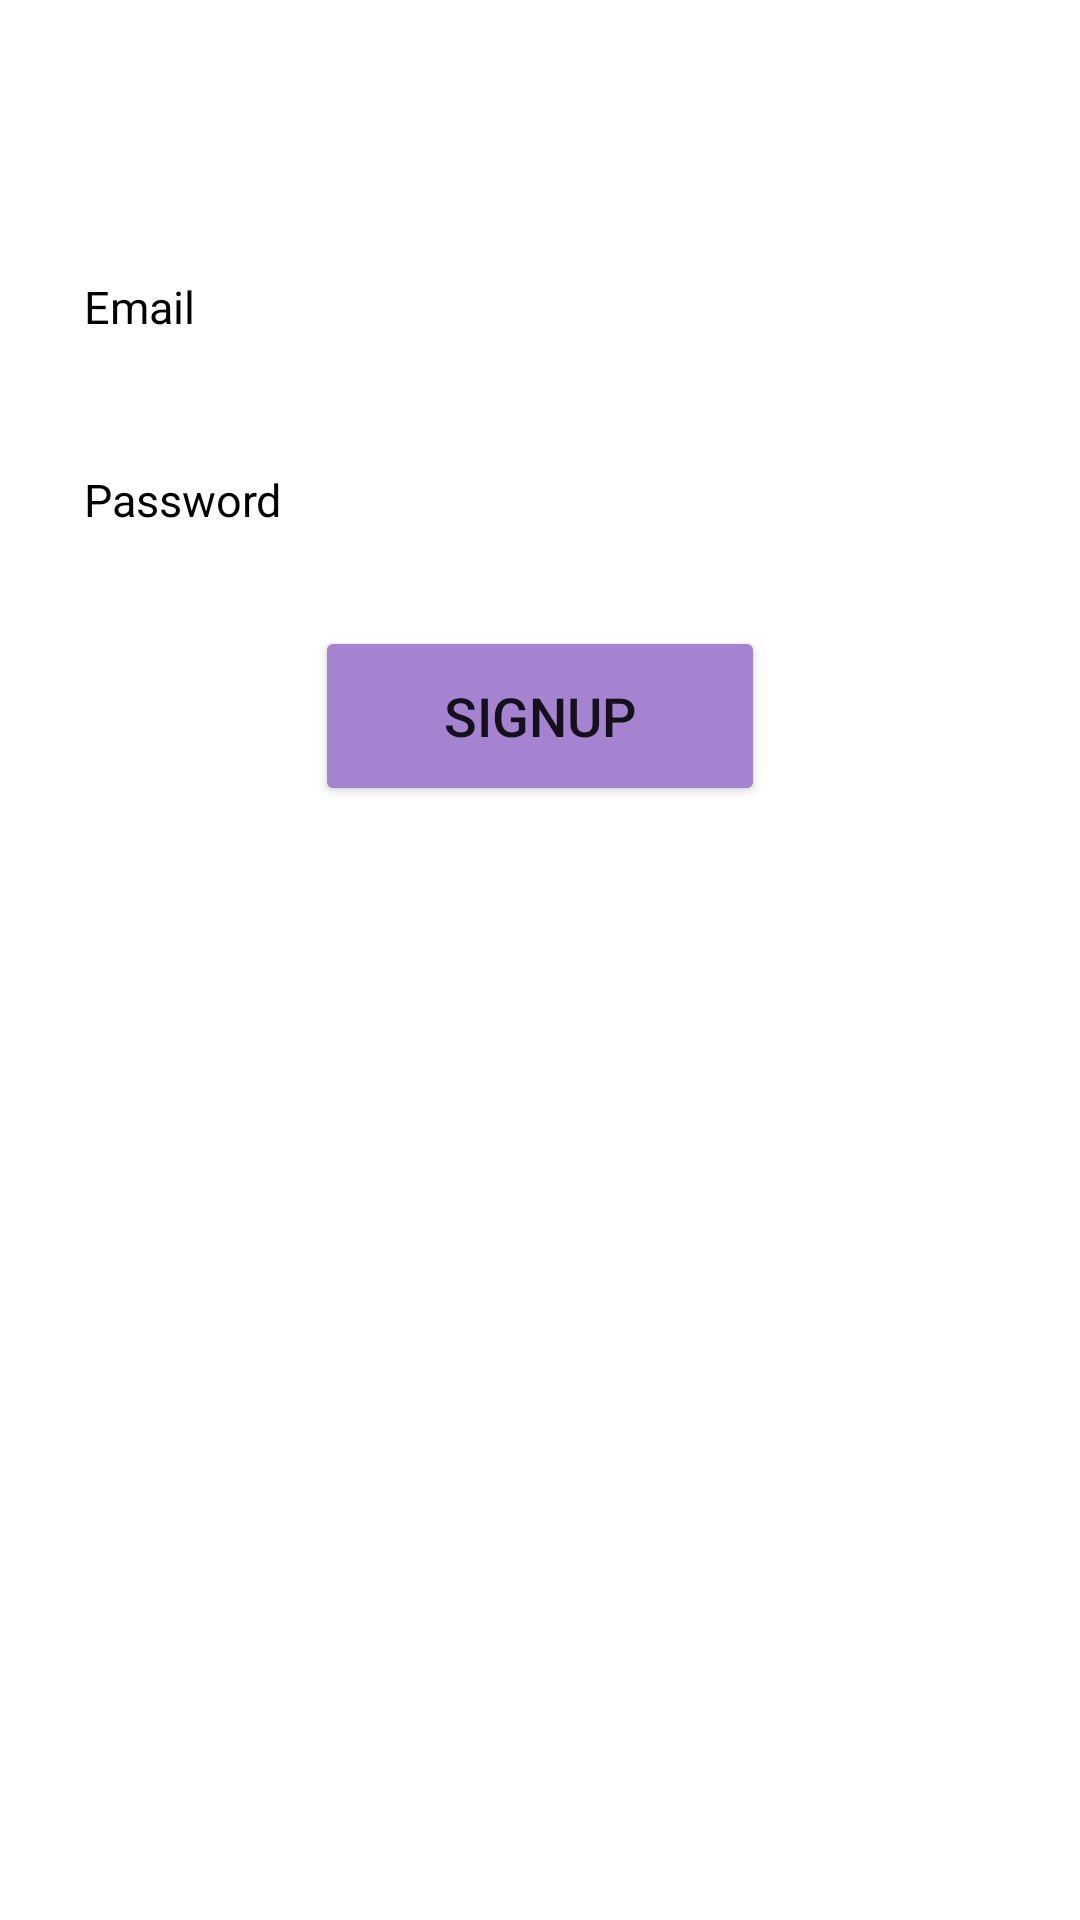

Produce the Android XML layout that renders to this screen, including the resource entries it uses.
<!-- AndroidManifest.xml: application theme Theme.NotesApplication -->
<!-- res/layout/fragment_signup.xml -->
<?xml version="1.0" encoding="utf-8"?>
<layout xmlns:android="http://schemas.android.com/apk/res/android"
    xmlns:tools="http://schemas.android.com/tools"
    xmlns:app="http://schemas.android.com/apk/res-auto">

    <data>

    </data>

    <LinearLayout
        android:layout_width="match_parent"
        android:layout_height="match_parent"
        android:orientation="vertical"
        tools:context=".fragments.SignupFragment">

        <LinearLayout
            android:layout_width="match_parent"
            android:layout_height="wrap_content"
            android:orientation="vertical">

            <LinearLayout
                android:layout_width="match_parent"
                android:layout_height="wrap_content"
                android:orientation="vertical"
                android:layout_marginTop="50dp"
                android:paddingHorizontal="20dp">


                <EditText
                    android:layout_width="match_parent"
                    android:layout_height="wrap_content"
                    android:layout_gravity="center"
                    android:id="@+id/signup_email"
                    android:layout_marginTop="30dp"
                    android:paddingHorizontal="8dp"
                    android:paddingVertical="12dp"
                    android:textSize="15dp"
                    android:hint="Email"
                    android:textColor="@color/black"
                    android:textColorHint="@color/black"
                    android:drawablePadding="8dp"
                    android:background="@drawable/edittextloginsignup" />

                <EditText
                    android:layout_width="match_parent"
                    android:layout_height="wrap_content"
                    android:layout_gravity="center"
                    android:textSize="15dp"
                    android:id="@+id/signup_password"
                    android:layout_marginTop="20dp"
                    android:paddingHorizontal="8dp"
                    android:paddingVertical="12dp"
                    android:hint="Password"
                    android:inputType="textPassword"
                    android:textColor="@color/black"
                    android:textColorHint="@color/black"
                    android:drawablePadding="8dp"
                    android:background="@drawable/edittextloginsignup" />


                <Button
                    android:layout_width="150dp"
                    android:layout_height="60dp"
                    android:layout_gravity="center"
                    android:layout_marginTop="20dp"
                    android:id="@+id/signup_button"
                    android:textSize="18sp"
                    android:backgroundTint="#A484D1"
                    android:text="Signup"
                    app:cornerRadius="30dp" />

            </LinearLayout>

        </LinearLayout>

    </LinearLayout>
</layout>
<!-- resources referenced by this layout -->
<resources>
  <color name="black">#FF000000</color>
  <style name="Theme.NotesApplication" parent="android:Theme.Material.Light.NoActionBar" />
</resources>
